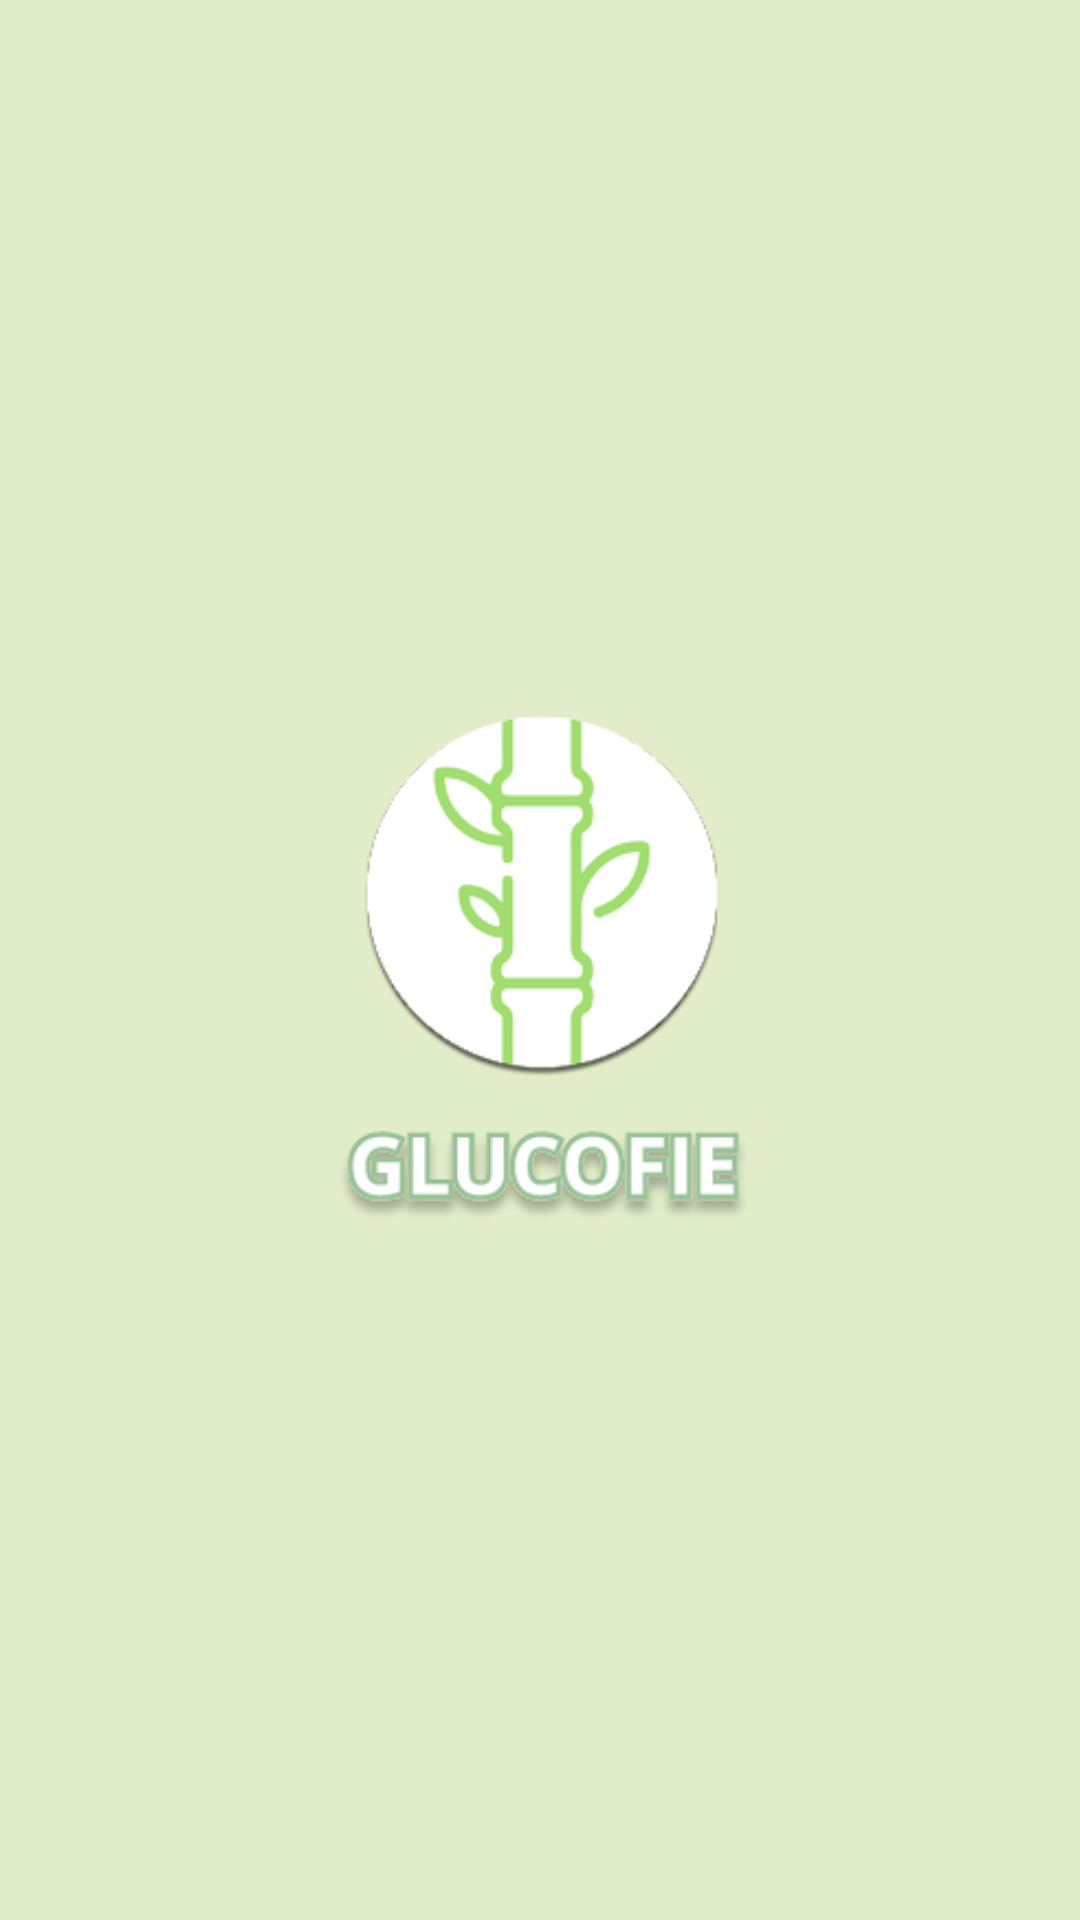

Here is an Android app screen rendered from its layout file. Give the layout XML and the strings, colors and styles it references.
<!-- AndroidManifest.xml: application theme Theme.GlucofieApp -->
<!-- res/layout/activity_splash_screen.xml -->
<?xml version="1.0" encoding="utf-8"?>
<androidx.constraintlayout.widget.ConstraintLayout xmlns:android="http://schemas.android.com/apk/res/android"
    xmlns:app="http://schemas.android.com/apk/res-auto"
    xmlns:tools="http://schemas.android.com/tools"
    android:layout_width="wrap_content"
    android:layout_height="wrap_content"
    tools:context=".view.Splash_Screen">

    <ImageView
        android:id="@+id/splash_image"
        android:layout_width="match_parent"
        android:layout_height="match_parent"
        android:contentDescription="@string/img_splashscreen"
        android:src="@drawable/img_ss"
        android:scaleType="centerCrop"
        app:layout_constraintBottom_toBottomOf="parent"
        app:layout_constraintEnd_toEndOf="parent"
        app:layout_constraintStart_toStartOf="parent"
        app:layout_constraintTop_toTopOf="parent" />


</androidx.constraintlayout.widget.ConstraintLayout>
<!-- resources referenced by this layout -->
<resources>
  <!-- drawable img_ss: png bitmap (drawable, 34258 bytes) -->
  <string name="img_splashscreen">img_ss</string>
  <style name="Theme.GlucofieApp" parent="Base.Theme.GlucofieApp" />
  <style name="Base.Theme.GlucofieApp" parent="Theme.Material3.DayNight">
          <item name="colorPrimary">@color/primary_color</item>
          <item name="colorButtonNormal">@color/primary_color</item>
          <item name="colorOnBackground">@color/background_primary_color</item>
      </style>
  <color name="primary_color">#A1DD70</color>
  <color name="background_primary_color">#E1ECC8</color>
</resources>
